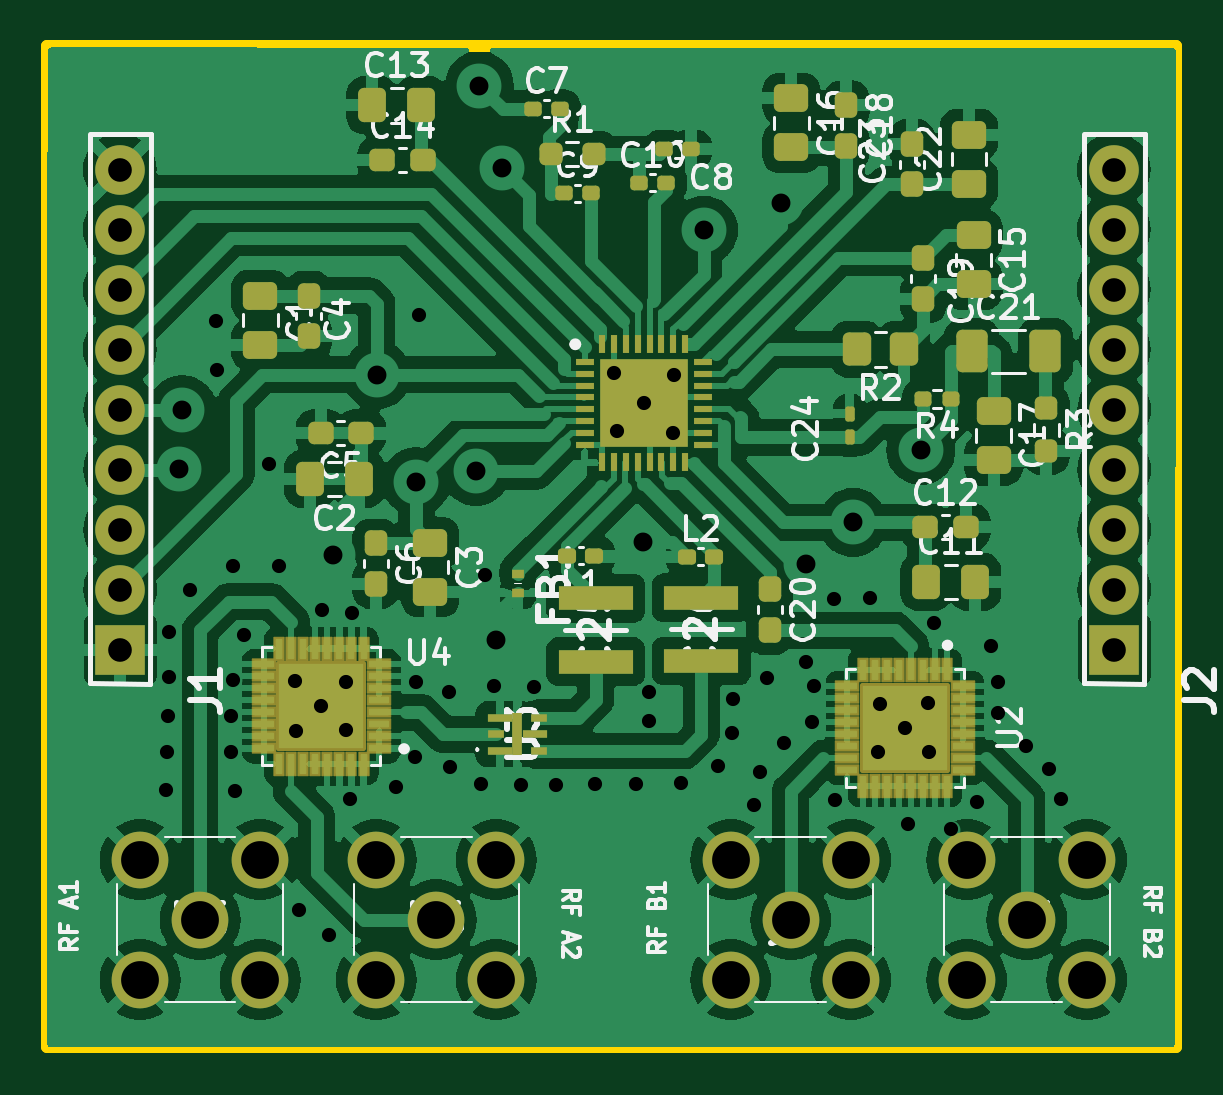
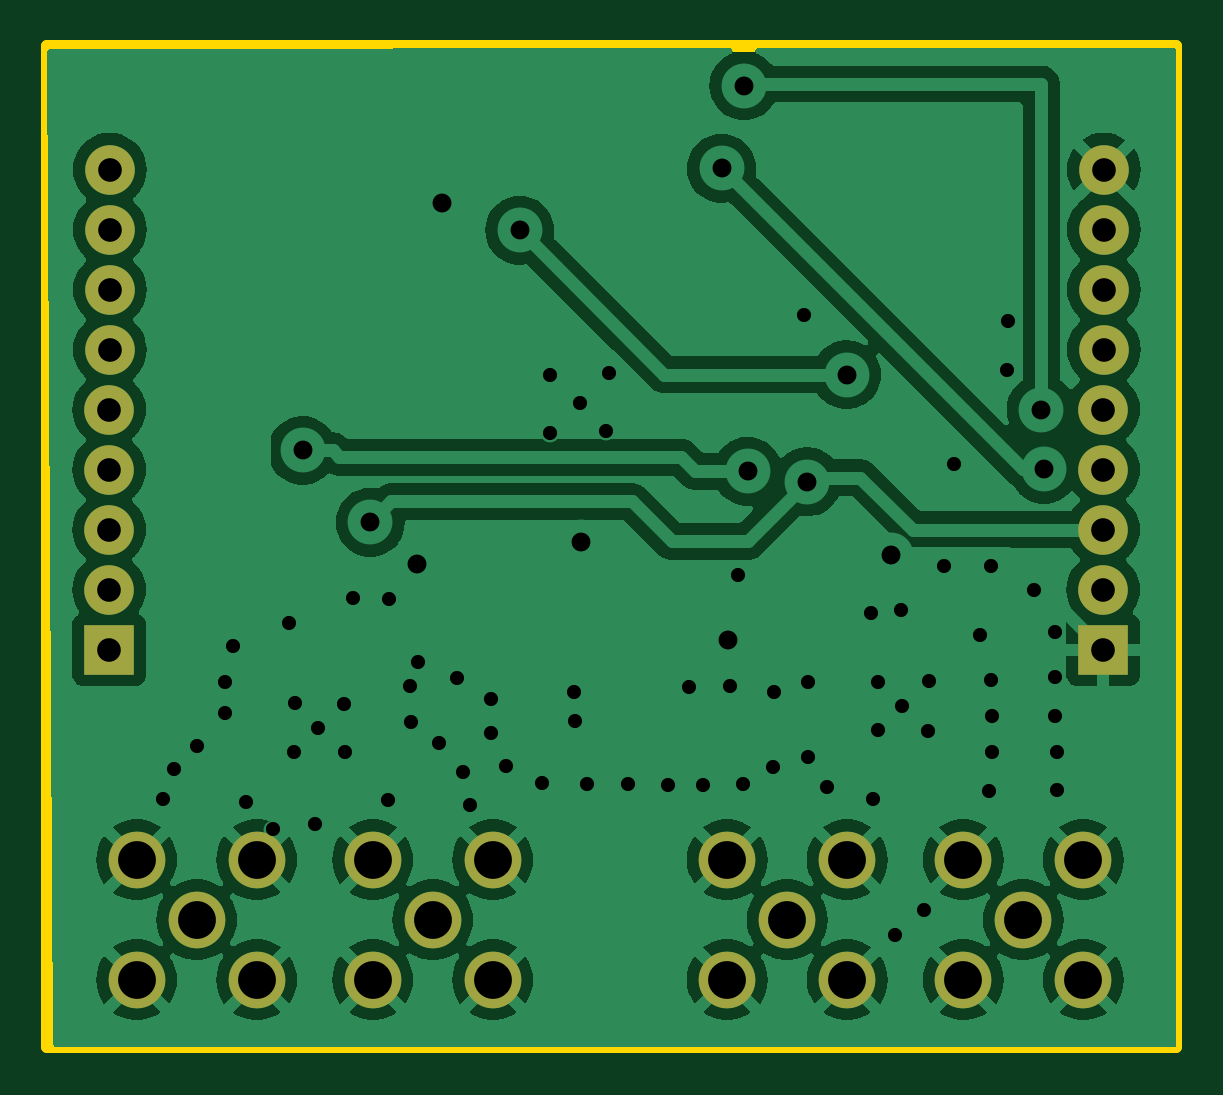
Circuit board: 9 layer files. Board 47.8 x 42.4 mm.
- bottom_copper: LO_daughter-CuBottom.gbr (87388 bytes)
- top_copper: LO_daughter-CuTop.gbr (185460 bytes)
- outline: LO_daughter-EdgeCuts.gbr (647 bytes)
- bottom_mask: LO_daughter-MaskBottom.gbr (1669 bytes)
- top_mask: LO_daughter-MaskTop.gbr (10278 bytes)
- drill: LO_daughter-NPTH.drl (301 bytes)
- drill: LO_daughter-PTH.drl (2430 bytes)
- bottom_silk: LO_daughter-SilkBottom.gbr (1679 bytes)
- top_silk: LO_daughter-SilkTop.gbr (82440 bytes)

=== bottom_copper: LO_daughter-CuBottom.gbr (87388 bytes, source omitted) ===
=== top_copper: LO_daughter-CuTop.gbr (185460 bytes, source omitted) ===
=== outline: LO_daughter-EdgeCuts.gbr ===
%TF.GenerationSoftware,KiCad,Pcbnew,8.0.0-rc1-6-gb7460f29b4*%
%TF.CreationDate,2025-05-06T11:40:33+02:00*%
%TF.ProjectId,LO_daughter,4c4f5f64-6175-4676-9874-65722e6b6963,rev?*%
%TF.SameCoordinates,Original*%
%TF.FileFunction,Profile,NP*%
%FSLAX46Y46*%
G04 Gerber Fmt 4.6, Leading zero omitted, Abs format (unit mm)*
G04 Created by KiCad (PCBNEW 8.0.0-rc1-6-gb7460f29b4) date 2025-05-06 11:40:33*
%MOMM*%
%LPD*%
G01*
G04 APERTURE LIST*
%TA.AperFunction,Profile*%
%ADD10C,0.500000*%
%TD*%
G04 APERTURE END LIST*
D10*
X129740000Y-80070000D02*
X177520000Y-80070000D01*
X177520000Y-122447400D01*
X129740000Y-122447400D01*
X129740000Y-80070000D01*
M02*

=== bottom_mask: LO_daughter-MaskBottom.gbr ===
%TF.GenerationSoftware,KiCad,Pcbnew,8.0.0-rc1-6-gb7460f29b4*%
%TF.CreationDate,2025-05-06T11:40:33+02:00*%
%TF.ProjectId,LO_daughter,4c4f5f64-6175-4676-9874-65722e6b6963,rev?*%
%TF.SameCoordinates,Original*%
%TF.FileFunction,Soldermask,Bot*%
%TF.FilePolarity,Negative*%
%FSLAX46Y46*%
G04 Gerber Fmt 4.6, Leading zero omitted, Abs format (unit mm)*
G04 Created by KiCad (PCBNEW 8.0.0-rc1-6-gb7460f29b4) date 2025-05-06 11:40:33*
%MOMM*%
%LPD*%
G01*
G04 APERTURE LIST*
%ADD10C,2.400000*%
%ADD11R,2.100000X2.100000*%
%ADD12C,2.100000*%
G04 APERTURE END LIST*
D10*
%TO.C,U6*%
X146205800Y-117043200D03*
X143665800Y-114503200D03*
X143665800Y-119583200D03*
X148745800Y-119583200D03*
X148745800Y-114503200D03*
%TD*%
%TO.C,J3*%
X171205800Y-117043200D03*
X168665800Y-114503200D03*
X168665800Y-119583200D03*
X173745800Y-119583200D03*
X173745800Y-114503200D03*
%TD*%
%TO.C,j4*%
X161205800Y-117043200D03*
X158665800Y-114503200D03*
X158665800Y-119583200D03*
X163745800Y-119583200D03*
X163745800Y-114503200D03*
%TD*%
D11*
%TO.C,J2*%
X174910000Y-105607500D03*
D12*
X174910000Y-103067500D03*
X174910000Y-100527500D03*
X174910000Y-97987500D03*
X174910000Y-95447500D03*
X174885000Y-92907500D03*
X174885000Y-90367500D03*
X174885000Y-87827500D03*
X174885000Y-85282500D03*
%TD*%
D10*
%TO.C,U5*%
X136205800Y-117043200D03*
X133665800Y-114503200D03*
X133665800Y-119583200D03*
X138745800Y-119583200D03*
X138745800Y-114503200D03*
%TD*%
D11*
%TO.C,J1*%
X132830000Y-105607500D03*
D12*
X132830000Y-103067500D03*
X132830000Y-100527500D03*
X132830000Y-97987500D03*
X132830000Y-95447500D03*
X132805000Y-92907500D03*
X132805000Y-90367500D03*
X132805000Y-87827500D03*
X132805000Y-85282500D03*
%TD*%
M02*

=== top_mask: LO_daughter-MaskTop.gbr (10278 bytes, source omitted) ===
=== drill: LO_daughter-NPTH.drl ===
M48
; DRILL file {KiCad 8.0.0-rc1-6-gb7460f29b4} date 2025-05-06T11:40:33+0200
; FORMAT={-:-/ absolute / inch / decimal}
; #@! TF.CreationDate,2025-05-06T11:40:33+02:00
; #@! TF.GenerationSoftware,Kicad,Pcbnew,8.0.0-rc1-6-gb7460f29b4
; #@! TF.FileFunction,NonPlated,1,2,NPTH
FMAT,2
INCH
%
G90
G05
M30

=== drill: LO_daughter-PTH.drl ===
M48
; DRILL file {KiCad 8.0.0-rc1-6-gb7460f29b4} date 2025-05-06T11:40:33+0200
; FORMAT={-:-/ absolute / inch / decimal}
; #@! TF.CreationDate,2025-05-06T11:40:33+02:00
; #@! TF.GenerationSoftware,Kicad,Pcbnew,8.0.0-rc1-6-gb7460f29b4
; #@! TF.FileFunction,Plated,1,2,PTH
FMAT,2
INCH
; #@! TA.AperFunction,Plated,PTH,ViaDrill
T1C0.0236
; #@! TA.AperFunction,Plated,PTH,ViaDrill
T2C0.0315
; #@! TA.AperFunction,Plated,PTH,ComponentDrill
T3C0.0394
; #@! TA.AperFunction,Plated,PTH,ComponentDrill
T4C0.0630
%
G90
G05
T1
X5.306Y-4.392
X5.307Y-4.329
X5.309Y-4.268
X5.31Y-4.129
X5.31Y-4.204
X5.345Y-4.058
X5.3882Y-3.6098
X5.3902Y-3.6909
X5.414Y-4.268
X5.414Y-4.328
X5.417Y-4.019
X5.417Y-4.208
X5.42Y-4.393
X5.435Y-4.133
X5.4776Y-3.8476
X5.494Y-4.019
X5.52Y-4.21
X5.522Y-4.293
X5.528Y-4.591
X5.5646Y-4.2522
X5.566Y-4.091
X5.577Y-4.634
X5.605Y-4.212
X5.605Y-4.292
X5.613Y-4.407
X5.616Y-4.097
X5.689Y-4.386
X5.721Y-4.336
X5.722Y-4.211
X5.7272Y-3.6008
X5.778Y-4.228
X5.779Y-4.354
X5.83Y-4.381
X5.8377Y-4.0335
X5.8516Y-4.2185
X5.897Y-4.383
X5.9193Y-4.2193
X5.955Y-4.383
X6.021Y-4.382
X6.0528Y-3.6968
X6.058Y-3.794
X6.089Y-4.382
X6.102Y-3.7472
X6.11Y-4.276
X6.1106Y-4.228
X6.1512Y-3.7965
X6.1516Y-3.6996
X6.164Y-4.38
X6.225Y-4.351
X6.249Y-4.297
X6.25Y-4.24
X6.285Y-4.416
X6.296Y-4.361
X6.307Y-4.205
X6.336Y-4.314
X6.372Y-4.178
X6.383Y-4.279
X6.385Y-4.218
X6.419Y-4.073
X6.4205Y-4.4087
X6.479Y-4.072
X6.493Y-4.328
X6.495Y-4.248
X6.5373Y-4.2883
X6.543Y-4.448
X6.576Y-4.246
X6.578Y-4.328
X6.586Y-4.113
X6.6137Y-4.4575
X6.658Y-4.411
X6.68Y-4.151
X6.693Y-4.211
X6.693Y-4.264
X6.739Y-4.319
X6.778Y-4.356
X6.797Y-4.406
T2
X5.328Y-3.8571
X5.3327Y-3.7579
X5.5835Y-4.0001
X5.6571Y-3.6996
X5.7226Y-3.8781
X5.822Y-3.8606
X5.828Y-3.2177
X5.855Y-4.141
X5.8654Y-3.3555
X6.1Y-3.9776
X6.202Y-3.4587
X6.3307Y-3.4126
X6.3724Y-4.015
X6.4508Y-3.9457
X6.5638Y-3.8258
T3
X5.2285Y-3.3576
X5.2285Y-3.4578
X5.2285Y-3.5578
X5.2285Y-3.6578
X5.2295Y-3.7578
X5.2295Y-3.8578
X5.2295Y-3.9578
X5.2295Y-4.0578
X5.2295Y-4.1578
X6.8852Y-3.3576
X6.8852Y-3.4578
X6.8852Y-3.5578
X6.8852Y-3.6578
X6.8862Y-3.7578
X6.8862Y-3.8578
X6.8862Y-3.9578
X6.8862Y-4.0578
X6.8862Y-4.1578
T4
X5.2624Y-4.508
X5.2624Y-4.708
X5.3624Y-4.608
X5.4624Y-4.508
X5.4624Y-4.708
X5.6561Y-4.508
X5.6561Y-4.708
X5.7561Y-4.608
X5.8561Y-4.508
X5.8561Y-4.708
X6.2467Y-4.508
X6.2467Y-4.708
X6.3467Y-4.608
X6.4467Y-4.508
X6.4467Y-4.708
X6.6404Y-4.508
X6.6404Y-4.708
X6.7404Y-4.608
X6.8404Y-4.508
X6.8404Y-4.708
M30

=== bottom_silk: LO_daughter-SilkBottom.gbr ===
%TF.GenerationSoftware,KiCad,Pcbnew,8.0.0-rc1-6-gb7460f29b4*%
%TF.CreationDate,2025-05-06T11:40:33+02:00*%
%TF.ProjectId,LO_daughter,4c4f5f64-6175-4676-9874-65722e6b6963,rev?*%
%TF.SameCoordinates,Original*%
%TF.FileFunction,Legend,Bot*%
%TF.FilePolarity,Positive*%
%FSLAX46Y46*%
G04 Gerber Fmt 4.6, Leading zero omitted, Abs format (unit mm)*
G04 Created by KiCad (PCBNEW 8.0.0-rc1-6-gb7460f29b4) date 2025-05-06 11:40:33*
%MOMM*%
%LPD*%
G01*
G04 APERTURE LIST*
%ADD10C,2.400000*%
%ADD11R,2.100000X2.100000*%
%ADD12C,2.100000*%
G04 APERTURE END LIST*
%LPC*%
D10*
%TO.C,U6*%
X146205800Y-117043200D03*
X143665800Y-114503200D03*
X143665800Y-119583200D03*
X148745800Y-119583200D03*
X148745800Y-114503200D03*
%TD*%
%TO.C,J3*%
X171205800Y-117043200D03*
X168665800Y-114503200D03*
X168665800Y-119583200D03*
X173745800Y-119583200D03*
X173745800Y-114503200D03*
%TD*%
%TO.C,j4*%
X161205800Y-117043200D03*
X158665800Y-114503200D03*
X158665800Y-119583200D03*
X163745800Y-119583200D03*
X163745800Y-114503200D03*
%TD*%
D11*
%TO.C,J2*%
X174910000Y-105607500D03*
D12*
X174910000Y-103067500D03*
X174910000Y-100527500D03*
X174910000Y-97987500D03*
X174910000Y-95447500D03*
X174885000Y-92907500D03*
X174885000Y-90367500D03*
X174885000Y-87827500D03*
X174885000Y-85282500D03*
%TD*%
D10*
%TO.C,U5*%
X136205800Y-117043200D03*
X133665800Y-114503200D03*
X133665800Y-119583200D03*
X138745800Y-119583200D03*
X138745800Y-114503200D03*
%TD*%
D11*
%TO.C,J1*%
X132830000Y-105607500D03*
D12*
X132830000Y-103067500D03*
X132830000Y-100527500D03*
X132830000Y-97987500D03*
X132830000Y-95447500D03*
X132805000Y-92907500D03*
X132805000Y-90367500D03*
X132805000Y-87827500D03*
X132805000Y-85282500D03*
%TD*%
%LPD*%
M02*

=== top_silk: LO_daughter-SilkTop.gbr (82440 bytes, source omitted) ===
